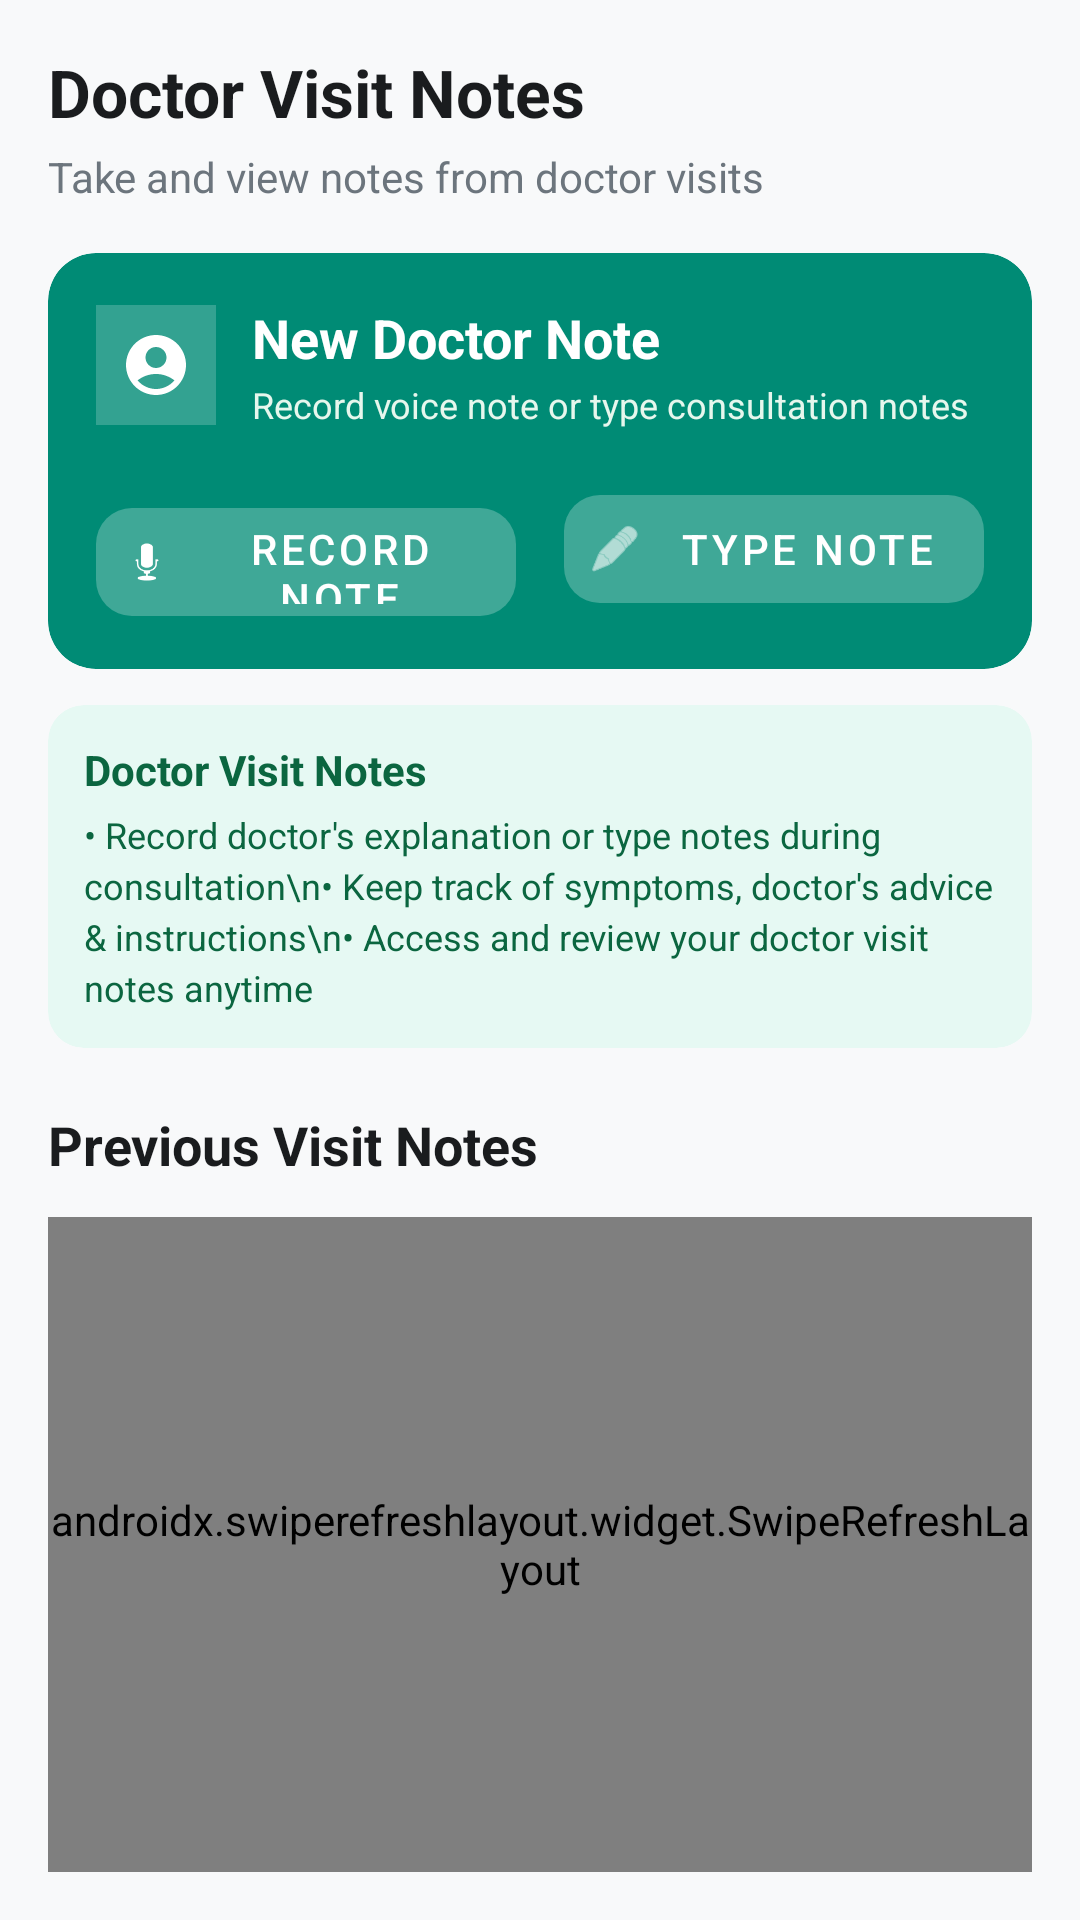

Produce the Android XML layout that renders to this screen, including the resource entries it uses.
<!-- AndroidManifest.xml: application theme Theme.Carelyo -->
<!-- res/layout/fragment_doctor_summary.xml -->
<?xml version="1.0" encoding="utf-8"?>
<androidx.coordinatorlayout.widget.CoordinatorLayout
    xmlns:android="http://schemas.android.com/apk/res/android"
    xmlns:app="http://schemas.android.com/apk/res-auto"
    xmlns:tools="http://schemas.android.com/tools"
    android:layout_width="match_parent"
    android:layout_height="match_parent"
    android:background="#F8F9FA"
    tools:context=".ui.summary.DoctorSummaryFragment">

    <LinearLayout
        android:layout_width="match_parent"
        android:layout_height="match_parent"
        android:orientation="vertical"
        android:padding="16dp">

        <TextView
            android:id="@+id/tvHeaderTitle"
            android:layout_width="match_parent"
            android:layout_height="wrap_content"
            android:text="Doctor Visit Notes"
            android:textColor="#1A1C1E"
            android:textSize="22sp"
            android:textStyle="bold" />

        <TextView
            android:id="@+id/tvHeaderSubtitle"
            android:layout_width="match_parent"
            android:layout_height="wrap_content"
            android:layout_marginTop="4dp"
            android:text="Take and view notes from doctor visits"
            android:textColor="#6C757D"
            android:textSize="14sp" />

        <androidx.cardview.widget.CardView
            android:id="@+id/cardNewConsultation"
            android:layout_width="match_parent"
            android:layout_height="wrap_content"
            android:layout_marginTop="16dp"
            app:cardBackgroundColor="#008B75"
            app:cardCornerRadius="16dp"
            app:cardElevation="0dp">

            <LinearLayout
                android:layout_width="match_parent"
                android:layout_height="wrap_content"
                android:orientation="vertical"
                android:padding="16dp">

                <LinearLayout
                    android:layout_width="match_parent"
                    android:layout_height="wrap_content"
                    android:gravity="center_vertical"
                    android:orientation="horizontal">

                    <FrameLayout
                        android:layout_width="40dp"
                        android:layout_height="40dp"
                        android:background="#33FFFFFF">
                        <ImageView
                            android:layout_width="24dp"
                            android:layout_height="24dp"
                            android:layout_gravity="center"
                            android:src="@drawable/ic_doctor_visit"
                            app:tint="@android:color/white"
                            tools:ignore="ContentDescription" />
                    </FrameLayout>

                    <LinearLayout
                        android:layout_width="0dp"
                        android:layout_height="wrap_content"
                        android:layout_marginStart="12dp"
                        android:layout_weight="1"
                        android:orientation="vertical">

                        <TextView
                            android:layout_width="wrap_content"
                            android:layout_height="wrap_content"
                            android:text="New Doctor Note"
                            android:textColor="@android:color/white"
                            android:textSize="18sp"
                            android:textStyle="bold" />

                        <TextView
                            android:layout_width="wrap_content"
                            android:layout_height="wrap_content"
                            android:layout_marginTop="2dp"
                            android:text="Record voice note or type consultation notes"
                            android:textColor="#E6F7ED"
                            android:textSize="12sp" />
                    </LinearLayout>
                </LinearLayout>

                <LinearLayout
                    android:layout_width="match_parent"
                    android:layout_height="wrap_content"
                    android:layout_marginTop="16dp"
                    android:orientation="horizontal">

                    <com.google.android.material.button.MaterialButton
                        android:id="@+id/btnRecord"
                        style="@style/Widget.MaterialComponents.Button.TextButton"
                        android:layout_width="0dp"
                        android:layout_height="48dp"
                        android:layout_marginEnd="8dp"
                        android:layout_weight="1"
                        android:backgroundTint="#22FFFFFF"
                        android:text="Record Note"
                        android:textColor="@android:color/white"
                        app:cornerRadius="12dp"
                        app:icon="@android:drawable/ic_btn_speak_now"
                        app:iconTint="@android:color/white" />

                    <com.google.android.material.button.MaterialButton
                        android:id="@+id/btnType"
                        style="@style/Widget.MaterialComponents.Button.TextButton"
                        android:layout_width="0dp"
                        android:layout_height="48dp"
                        android:layout_marginStart="8dp"
                        android:layout_weight="1"
                        android:backgroundTint="#22FFFFFF"
                        android:text="Type Note"
                        android:textColor="@android:color/white"
                        app:cornerRadius="12dp"
                        app:icon="@android:drawable/ic_menu_edit"
                        app:iconTint="@android:color/white" />
                </LinearLayout>
            </LinearLayout>
        </androidx.cardview.widget.CardView>

        <androidx.cardview.widget.CardView
            android:id="@+id/cardHowItWorks"
            android:layout_width="match_parent"
            android:layout_height="wrap_content"
            android:layout_marginTop="12dp"
            app:cardBackgroundColor="#E6F9F3"
            app:cardCornerRadius="12dp"
            app:cardElevation="0dp">
            <LinearLayout
                android:layout_width="match_parent"
                android:layout_height="wrap_content"
                android:orientation="vertical"
                android:padding="12dp">
                <TextView
                    android:layout_width="wrap_content"
                    android:layout_height="wrap_content"
                    android:text="Doctor Visit Notes"
                    android:textColor="#0B6640"
                    android:textSize="14sp"
                    android:textStyle="bold" />
                <TextView
                    android:layout_width="match_parent"
                    android:layout_height="wrap_content"
                    android:layout_marginTop="4dp"
                    android:lineSpacingExtra="3dp"
                    android:text="• Record doctor's explanation or type notes during consultation\n• Keep track of symptoms, doctor's advice &amp; instructions\n• Access and review your doctor visit notes anytime"
                    android:textColor="#0B6640"
                    android:textSize="12sp" />
            </LinearLayout>
        </androidx.cardview.widget.CardView>

        <TextView
            android:layout_width="match_parent"
            android:layout_height="wrap_content"
            android:layout_marginTop="20dp"
            android:layout_marginBottom="12dp"
            android:text="Previous Visit Notes"
            android:textColor="#1A1C1E"
            android:textSize="18sp"
            android:textStyle="bold" />

        <androidx.swiperefreshlayout.widget.SwipeRefreshLayout
            android:id="@+id/swipeRefreshLayout"
            android:layout_width="match_parent"
            android:layout_height="0dp"
            android:layout_weight="1">

            <androidx.recyclerview.widget.RecyclerView
                android:id="@+id/rvPreviousSummaries"
                android:layout_width="match_parent"
                android:layout_height="match_parent"
                tools:itemCount="2"
                tools:listitem="@layout/item_list_summaries" />
        </androidx.swiperefreshlayout.widget.SwipeRefreshLayout>

    </LinearLayout>

    <LinearLayout
        android:id="@+id/llLoadingOverlay"
        android:layout_width="wrap_content"
        android:layout_height="wrap_content"
        android:layout_gravity="center"
        android:background="@drawable/spinner_background"
        android:elevation="12dp"
        android:gravity="center"
        android:orientation="vertical"
        android:padding="20dp"
        android:visibility="gone">

        <ProgressBar
            android:id="@+id/progressBar"
            android:layout_width="48dp"
            android:layout_height="48dp"
            android:indeterminateTint="#008B75" />

        <TextView
            android:id="@+id/tvLoadingMessage"
            android:layout_width="240dp"
            android:layout_height="wrap_content"
            android:layout_marginTop="12dp"
            android:gravity="center"
            android:text="Processing..."
            android:textColor="#334155"
            android:textSize="14sp" />
    </LinearLayout>

</androidx.coordinatorlayout.widget.CoordinatorLayout>
<!-- res/layout/item_list_summaries.xml (included above) -->
<?xml version="1.0" encoding="utf-8"?>
<androidx.cardview.widget.CardView
    xmlns:android="http://schemas.android.com/apk/res/android"
    xmlns:app="http://schemas.android.com/apk/res-auto"
    xmlns:tools="http://schemas.android.com/tools"
    android:layout_width="match_parent"
    android:layout_height="wrap_content"
    android:layout_marginBottom="12dp"
    app:cardBackgroundColor="@android:color/white"
    app:cardCornerRadius="16dp"
    app:cardElevation="0dp">

    <LinearLayout
        android:layout_width="match_parent"
        android:layout_height="wrap_content"
        android:orientation="vertical"
        android:padding="16dp">

        <RelativeLayout
            android:layout_width="match_parent"
            android:layout_height="wrap_content">

            <FrameLayout
                android:id="@+id/flIconContainer"
                android:layout_width="40dp"
                android:layout_height="40dp"
                android:background="@drawable/bg_circle_mint_light"
                android:importantForAccessibility="no">
                <ImageView
                    android:id="@+id/ivDocIcon"
                    android:layout_width="20dp"
                    android:layout_height="20dp"
                    android:layout_gravity="center"
                    android:src="@drawable/ic_doctor_visit"
                    app:tint="#008B75"
                    tools:ignore="ContentDescription" />
            </FrameLayout>

            <LinearLayout
                android:layout_width="wrap_content"
                android:layout_height="wrap_content"
                android:layout_toEndOf="@id/flIconContainer"
                android:layout_toStartOf="@id/ivChevronRight"
                android:layout_marginStart="12dp"
                android:layout_marginEnd="8dp"
                android:orientation="vertical">

                <TextView
                    android:id="@+id/tvDoctorName"
                    android:layout_width="wrap_content"
                    android:layout_height="wrap_content"
                    android:textColor="#1A1C1E"
                    android:textSize="15sp"
                    android:textStyle="bold"
                    tools:text="Adam - Doctor Visit" />

                <TextView
                    android:id="@+id/tvVisitDate"
                    android:layout_width="wrap_content"
                    android:layout_height="wrap_content"
                    android:layout_marginTop="2dp"
                    android:textColor="#6C757D"
                    android:textSize="12sp"
                    tools:text="15 Apr 2026" />
            </LinearLayout>

            <ImageView
                android:id="@+id/ivChevronRight"
                android:layout_width="24dp"
                android:layout_height="24dp"
                android:layout_alignParentEnd="true"
                android:layout_centerInParent="true"
                android:src="@drawable/ic_chevron_right"
                app:tint="#6C757D"
                tools:ignore="ContentDescription" />
        </RelativeLayout>

        <LinearLayout
            android:layout_width="match_parent"
            android:layout_height="wrap_content"
            android:layout_marginTop="12dp"
            android:background="#E6F7F3"
            android:orientation="vertical"
            android:padding="12dp">

            <TextView
                android:id="@+id/tvNotesLabel"
                android:layout_width="wrap_content"
                android:layout_height="wrap_content"
                android:text="Doctor Visit Notes:"
                android:textColor="#008B75"
                android:textSize="13sp"
                android:textStyle="bold" />

            <TextView
                android:id="@+id/tvAiSummaryText"
                android:layout_width="match_parent"
                android:layout_height="wrap_content"
                android:layout_marginTop="4dp"
                android:textColor="#334155"
                android:textSize="13sp"
                android:lineSpacingExtra="2dp"
                tools:text="Prescribed paracetamol. Follow up in 3 days if fever persists." />
        </LinearLayout>

        
        <LinearLayout
            android:id="@+id/llKeyPointsContainer"
            android:layout_width="match_parent"
            android:layout_height="wrap_content"
            android:visibility="gone" />

        <TextView
            android:id="@+id/tvMorePointsLink"
            android:layout_width="wrap_content"
            android:layout_height="wrap_content"
            android:visibility="gone" />

    </LinearLayout>
</androidx.cardview.widget.CardView>
<!-- resources referenced by this layout -->
<resources>
  <!-- drawable bg_circle_mint_light (drawable) -->
  <shape xmlns:android="http://schemas.android.com/apk/res/android" android:shape="oval">
      <solid android:color="#F0FDFA"/>
  </shape>
  <!-- drawable ic_doctor_visit (drawable) -->
  <?xml version="1.0" encoding="utf-8"?>
  <vector xmlns:android="http://schemas.android.com/apk/res/android"
      android:width="24dp"
      android:height="24dp"
      android:viewportWidth="24"
      android:viewportHeight="24">
      <path
          android:fillColor="#008B75"
          android:pathData="M12,2C6.48,2 2,6.48 2,12s4.48,10 10,10 10,-4.48 10,-10S17.52,2 12,2zM12,6c1.93,0 3.5,1.57 3.5,3.5S13.93,13 12,13s-3.5,-1.57 -3.5,-3.5S10.07,6 12,6zM12,20c-2.03,0 -4.43,-0.82 -6.14,-2.88C7.55,15.8 9.68,15 12,15s4.45,0.8 6.14,2.12C16.43,19.18 14.03,20 12,20z"/>
  </vector>
  <style name="Theme.Carelyo" parent="Base.Theme.Carelyo" />
  <style name="Base.Theme.Carelyo" parent="Theme.Material3.DayNight.NoActionBar">
          
          
      </style>
</resources>
